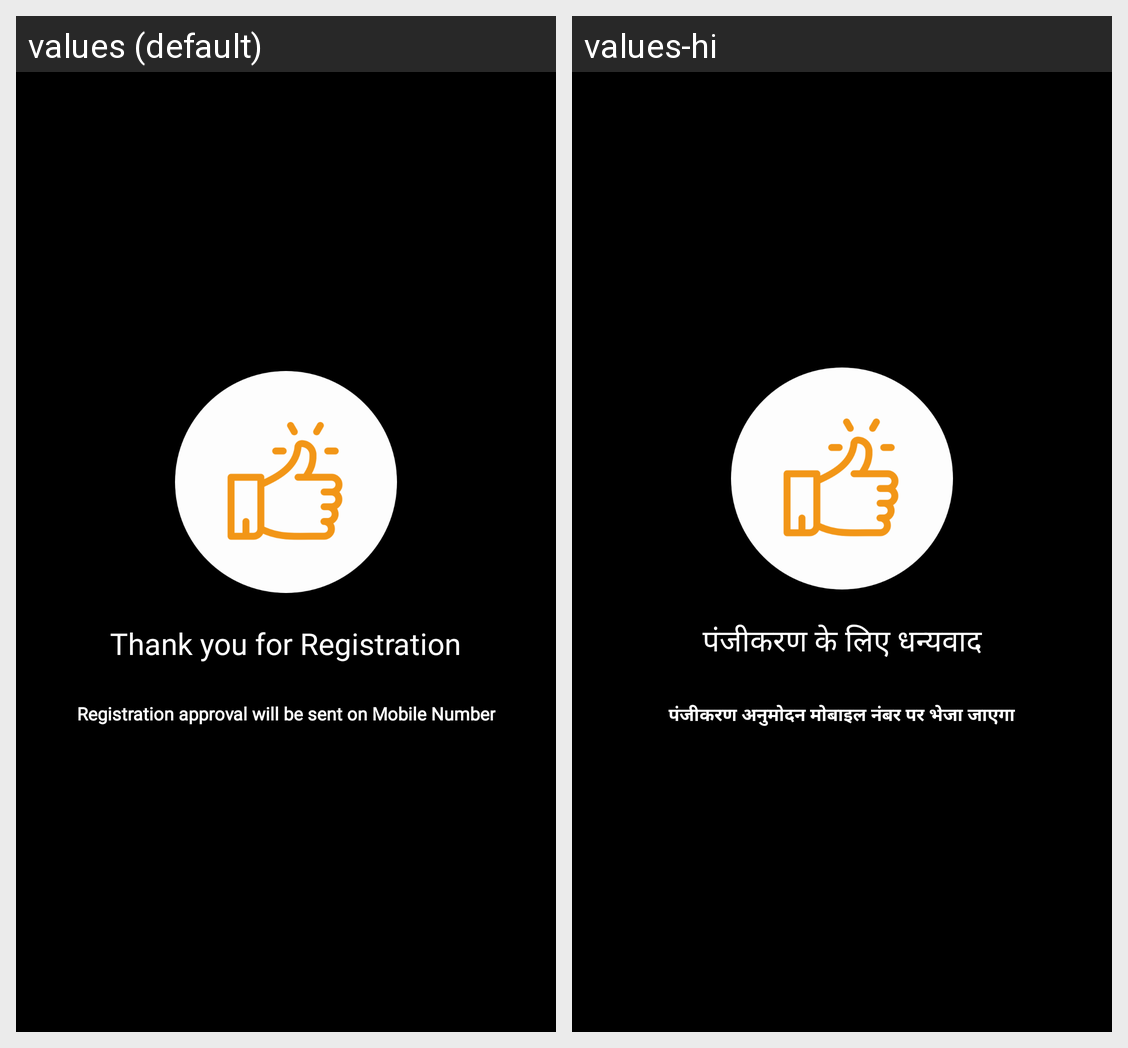

Here is an Android app screen in its default locale and in the app's own translations. Write out the translated-string differences for the strings that appear on this screen.
Android screen res/layout/thank_you_activity.xml rendered under 2 locales, left to right: values (default), values-hi. Device: Nexus 5 (rendered at 1080×1920; each locale shown at half size, 540×960, under a caption strip naming it); theme Splash.
Strings drawn on this screen, with the default value and each locale's value (text and hints the layout hard-codes, and strings that could not be matched under every locale, appear in the picture but are not listed):

thank_you_for_registration
  values: Thank you for Registration
  values-hi: पंजीकरण के लिए धन्यवाद

registration_approval_will_be_sent_on_email
  values: Registration approval will be sent on Mobile Number
  values-hi: पंजीकरण अनुमोदन मोबाइल नंबर पर भेजा जाएगा
